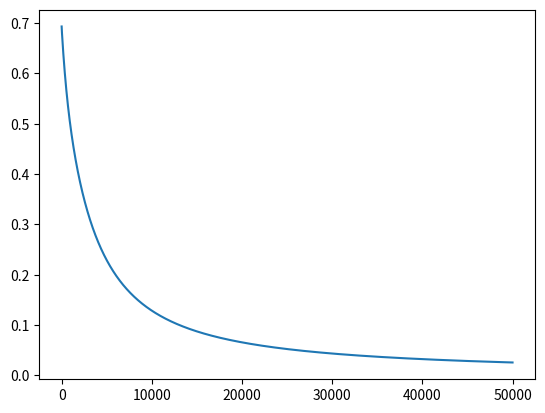

Here is the Python script that generated this plot:
import math
import numpy as np
import numpy as np
import matplotlib as mpl
import matplotlib.pyplot as plt



def hx(theta_t_x):
    return 1/(1 + math.exp(-theta_t_x))


def loss(x, y, theta):
    sum = 0
    for i in range(len(x)):
        sum += y[i] * np.log(hx(np.dot(x[i], theta))) + (1 - y[i]) * np.log(1 - hx(np.dot(x[i], theta)))

    return -(1 / m) * sum



data = [[1, -0.12, 0.3, -0.01], [1, 0.2, -0.03, -0.35], [1, -0.37, 0.25, 0.07], [1, -0.1, 0.14, -0.52]]
label = [1, 0, 0, 1]

theta = [-0.09, 0, -0.19, -0.21]
r = 0.2
m = len(data)

cost_list = []

for iteration in range(50000):

    # make a prediction
    pred_label = []
    for item in data:
        theta_t_x =np.dot(item, theta)
        pred_i = hx(theta_t_x)

        if pred_i >= 0.5:
            pred_label.append(1)
        else:
            pred_label.append(0)



    # calculate loss

    cost = loss(data, label, theta)
    cost_list.append(cost)
    print(iteration, "iteration, the cost is", cost, "the theta is", theta)
    # update the theta using gradient descent algorithm

    new_theta = []

    for i in range(m):

        sum = 0

        for item in data:
            theta_t_x = np.dot(item, theta)

            pred_i = hx(theta_t_x)

            sum += (pred_i - label[data.index(item)]) * item[i]

        new_theta.append(theta[i] - r * (1 / m) * sum)
        # print(round(theta[i], 3 ), "-", r, "* (1 / 4) *", round(sum, 3), "=", round(theta[i] - r * (1 / m) * sum, 3))

    theta = new_theta

y = cost_list
x = range(len(y))

plt.plot(y)
plt.show()
